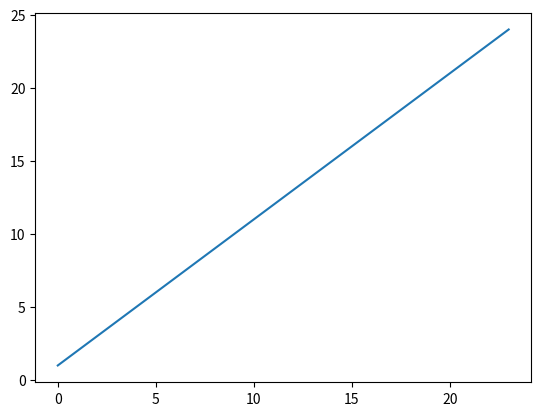

Write the Python code that produced this figure.

# coding: utf-8

# <img src="images/jupiter.png" width="200" height="200"/>

# # Using Jupyter

# ## Markdown cells
# 
# This is a Markdown (documentation) cell, for adding documentation and comments to a notebook. It uses Markdown, a text styling language, as well as HTML. When a Markdown cell is "run", it converts the contents of the cell into HTML, which is then rendered and displayed.
# 
# Double-click on a Markdown cell to see its source.
# 
# This is **more** _markdown_. Surround text with double asterisk for bold, or single underline for italic.

# ## Code Cells
# 
# Code cells contain Python (or other language) code. When a code cell is run, it executes the code, and shows the output below the cell. The output is retained unless you explicitly clear it. 

# In[2]:


x = 5
for i in range(5):
    print(i)


# print("Hello")

# ## It's all one program
# 
# All code is run in the same instance of the Python interpreter, so that objects created in one cell are available to other cells, as long as the first cell has been run.

# In[3]:


from datetime import date as Date


# In[4]:


then = Date(2011,5,22)


# In[5]:


print(then.year)


# In[6]:


# get_ipython().magic('pinfo then')


# ## Getting help
# Putting a ? before (or after) any object displays help for that object. Using ?? will add more detailed help, if available. (The output will be in a separate pane at the bottom of the browser window).

# In[7]:


# get_ipython().magic('pinfo i')


# In[8]:


# get_ipython().magic('pinfo2 Date')


# ## Using Python's scientific libraries
# For typical use of Python's scientific libraries, put the following at the top of the notebook in a code cell:
# 
# <pre>
# import pandas as pd
# import numpy as np
# import matplotlib.pyplot as plt
# </pre>
# 
# Other  modules and packages should be included as needed.
# 

# In[9]:


import pandas as pd
import numpy as np
import matplotlib.pyplot as plt


# ## Inline plotting
# After matplotlib is imported, use the **%matplotlib inline** magic to display figures as part of the notebook. Otherwise, they are displayed in popup windows. 

# In[10]:


# get_ipython().magic('matplotlib notebook')
plt.plot(np.arange(1,25))


# ## Using HTML
# 
# Since Markdown is converted to HTML, any actual HTML in a Markdown cell is used. 
# 
# <ul><li>red</li><li>purple</li><li>orange</li></ul>

# ## Magics
# 
# iPython and Jupyter notebooks have _line magics_, which are line-oriented. Many of them execute commands or turn iPython settings on and off. 
# 
# Jupyter has _cell magics_, which apply to the entire cell. 

# In[11]:


# get_ipython().magic('lsmagic')


# In[12]:


# get_ipython().magic('system hostname')


# ## Running external Python scripts
# 
# Use the **%run** magic to launch an external Python script

# In[13]:


# get_ipython().magic('run ../EXAMPLES/read_tyger.py')


# In[15]:


# get_ipython().magic('run foo.py')
# print(x, y)
#get_ipython().magic('pinfo2 run')


# ## Using LaTeX
# 
# Markdown cells can render LaTeX via MathJax. Put the LaTeX code inside a pair of dollar signs: **\$\rho\$:**
# 
# $\rho$, $\rho$, $\rho$ your boat
# The next cell renders the following MathJax:
#
# $\mathbf{V}_1 \times \mathbf{V}_2 =  \begin{vmatrix} \
# \mathbf{i} & \mathbf{j} & \mathbf{k}  \\
# \frac{\partial X}{\partial u} & \frac{\partial Y}{\partial u} & 0\\
# \frac{\partial X}{\partial v} & \frac{\partial Y}{\partial v} & 0\\
# \end{vmatrix}$
# $\mathbf{V}_1 \times \mathbf{V}_2 =  \begin{vmatrix} \
# \mathbf{i} & \mathbf{j} & \mathbf{k}  \\
# \frac{\partial X}{\partial u} & \frac{\partial Y}{\partial u} & 0\\
# \frac{\partial X}{\partial v} & \frac{\partial Y}{\partial v} & 0\\
# \end{vmatrix}$
# The next cell renders the following MathJax:
#
# $\left( \sum_{k=1}^n a_k b_k \right)^2 \leq \left( \sum_{k=1}^n a_k^2 \right) \left( \sum_{k=1}^n b_k^2 \right)$
# $\left( \sum_{k=1}^n a_k b_k \right)^2 \leq \left( \sum_{k=1}^n a_k^2 \right) \left( \sum_{k=1}^n b_k^2 \right)$

# ## Benchmarking
# 
# The **%%timeit** cell magic will execute the code in the cell and report the average time it took to execute it. 

# In[ ]:


fruits = ["pomegranate", "cherry", "apricot", "date", "Apple",
"lemon", "Kiwi", "ORANGE", "lime", "Watermelon", "guava",
"Papaya", "FIG", "pear", "banana", "Tamarind", "Persimmon",
"elderberry", "peach", "BLUEberry", "lychee", "GRAPE" ]


# #### Benchmark with *for* loop

# In[ ]:


# get_ipython().run_cell_magic('timeit', '', 'f1 = []\nfor f in fruits:\n    f1.append(f[:3])')


# #### Benchmark with list comprehension

# In[ ]:


# get_ipython().run_cell_magic('timeit', '100', 'f2 = [f[:3] for f in fruits]')


# ## Images
# 
# You can insert images into doc cells using the Markdown image tag:
# 
# _The following uses a Markdown table to arrange the images._ 
# 
# | Guido        | Tim          | Wombat  |
# | ------------- |:-------------:| -----:|
# | ![Guido](images/guido.png)|  ![Tim](images/tim.jpg) |![wombat](images/wombat.jpg) |
# 
